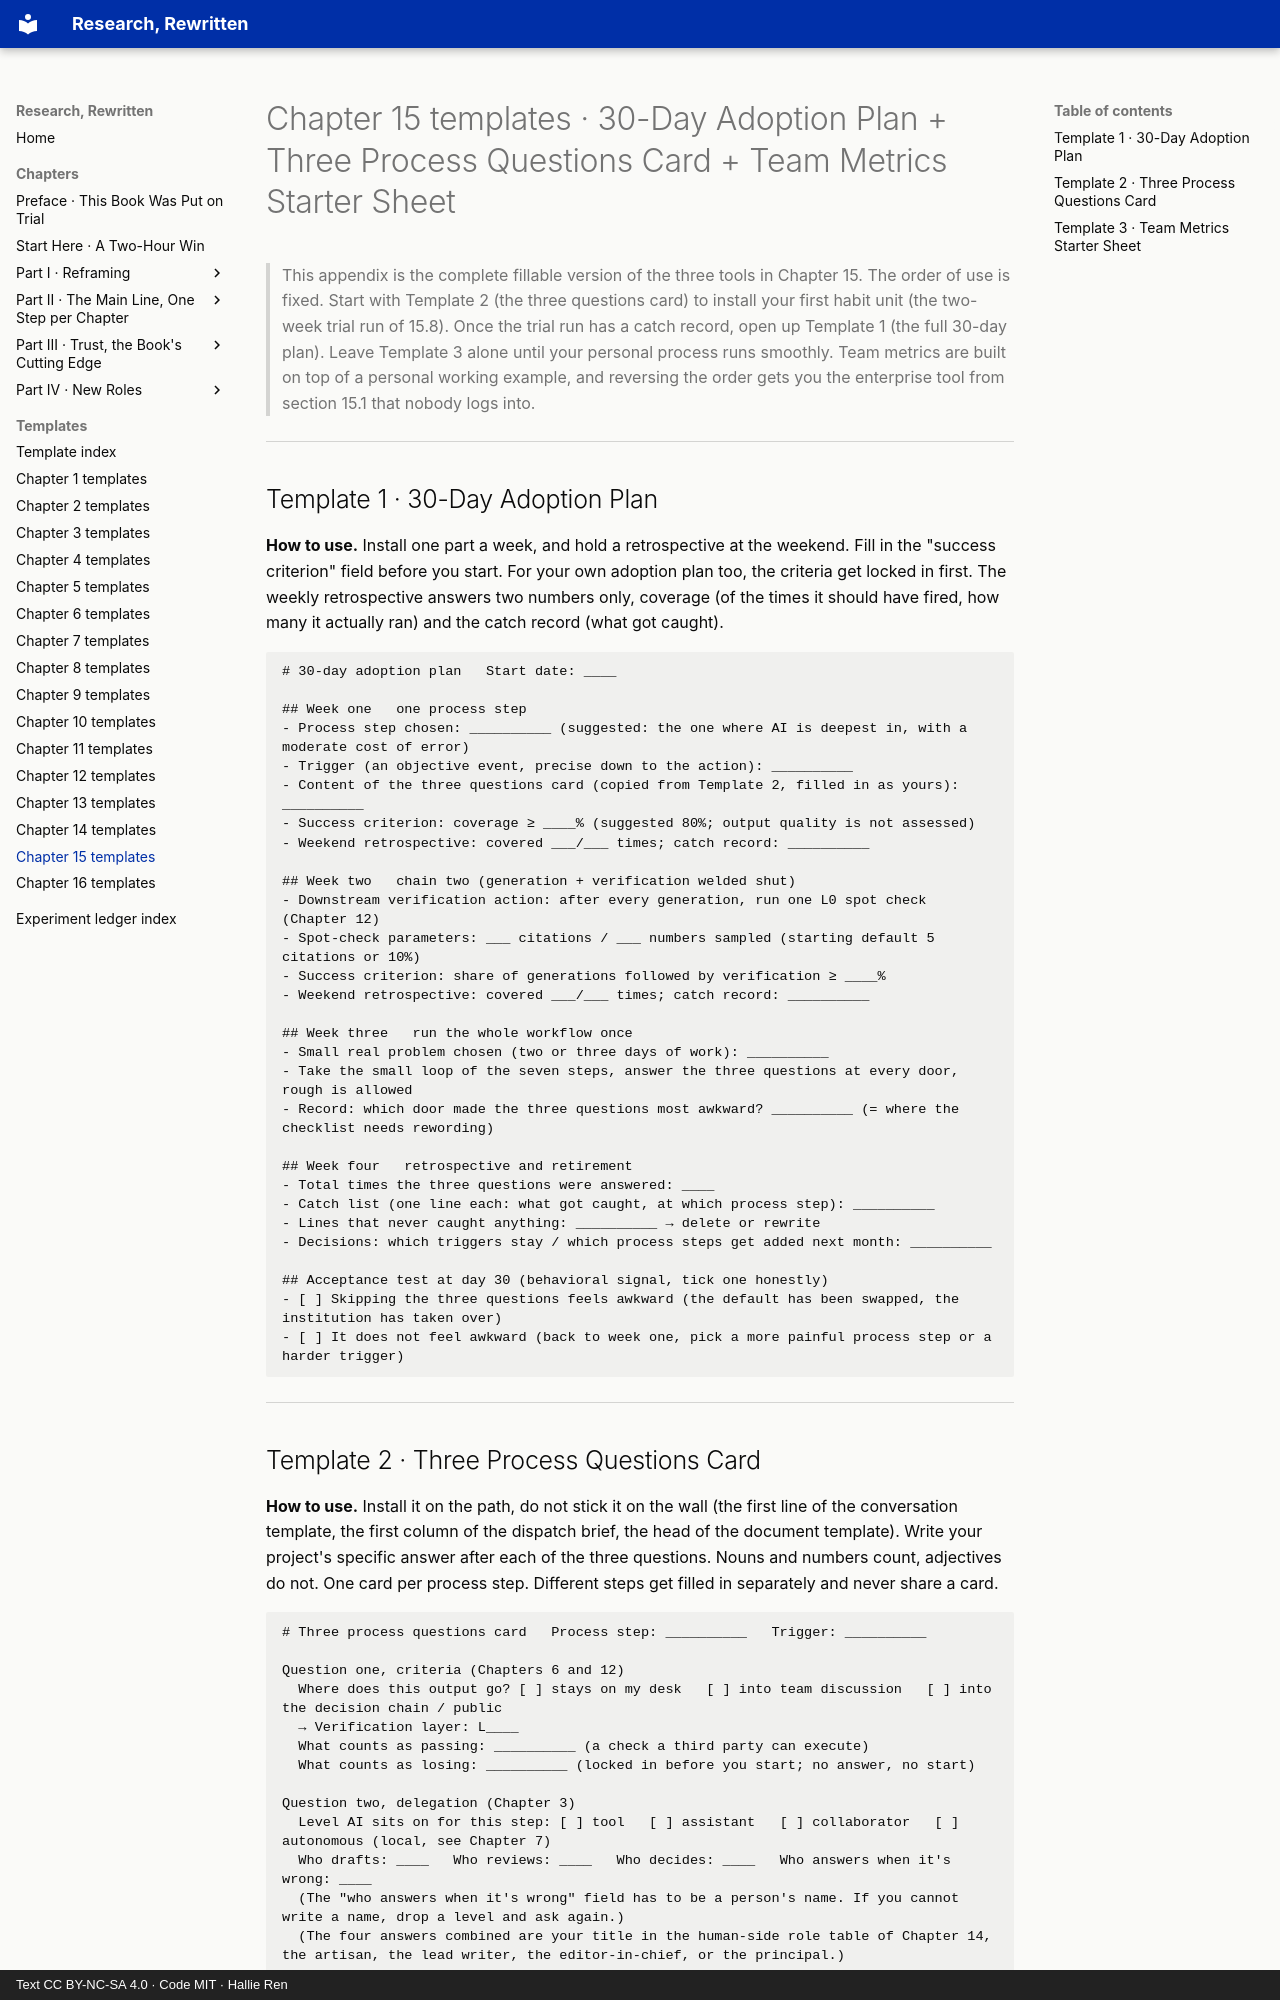

repository: hallieren/research-rewritten · page: appendices/ch15-templates/index.html · generator: mkdocs · copyright: Text CC BY-NC-SA 4.0 · Code MIT · Hallie Ren

# Chapter 15 templates · 30-Day Adoption Plan + Three Process Questions Card + Team Metrics Starter Sheet

> This appendix is the complete fillable version of the three tools in Chapter 15.
> The order of use is fixed. Start with Template 2 (the three questions card) to install your first habit unit (the two-week trial run of 15.8). Once the trial run has a catch record, open up Template 1 (the full 30-day plan). Leave Template 3 alone until your personal process runs smoothly. Team metrics are built on top of a personal working example, and reversing the order gets you the enterprise tool from section 15.1 that nobody logs into.

---

## Template 1 · 30-Day Adoption Plan

**How to use.** Install one part a week, and hold a retrospective at the weekend. Fill in the "success criterion" field before you start. For your own adoption plan too, the criteria get locked in first. The weekly retrospective answers two numbers only, coverage (of the times it should have fired, how many it actually ran) and the catch record (what got caught).

```text
# 30-day adoption plan   Start date: ____

## Week one   one process step
- Process step chosen: __________ (suggested: the one where AI is deepest in, with a moderate cost of error)
- Trigger (an objective event, precise down to the action): __________
- Content of the three questions card (copied from Template 2, filled in as yours): __________
- Success criterion: coverage ≥ ____% (suggested 80%; output quality is not assessed)
- Weekend retrospective: covered ___/___ times; catch record: __________

## Week two   chain two (generation + verification welded shut)
- Downstream verification action: after every generation, run one L0 spot check (Chapter 12)
- Spot-check parameters: ___ citations / ___ numbers sampled (starting default 5 citations or 10%)
- Success criterion: share of generations followed by verification ≥ ____%
- Weekend retrospective: covered ___/___ times; catch record: __________

## Week three   run the whole workflow once
- Small real problem chosen (two or three days of work): __________
- Take the small loop of the seven steps, answer the three questions at every door, rough is allowed
- Record: which door made the three questions most awkward? __________ (= where the checklist needs rewording)

## Week four   retrospective and retirement
- Total times the three questions were answered: ____
- Catch list (one line each: what got caught, at which process step): __________
- Lines that never caught anything: __________ → delete or rewrite
- Decisions: which triggers stay / which process steps get added next month: __________

## Acceptance test at day 30 (behavioral signal, tick one honestly)
- [ ] Skipping the three questions feels awkward (the default has been swapped, the institution has taken over)
- [ ] It does not feel awkward (back to week one, pick a more painful process step or a harder trigger)
```

---
